4-way image classification set "dataset" from GitHub (ananya-byte/AlzheimerDataset); label vocabulary: mild dementia, moderate dementia, non-demented, very mild dementia.

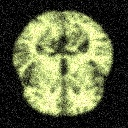
Label: very mild dementia

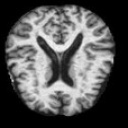
Label: mild dementia

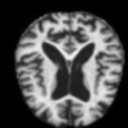
Label: moderate dementia

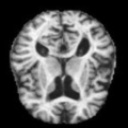
Label: mild dementia

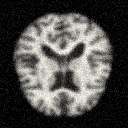
Label: non-demented

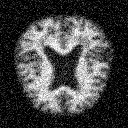
Label: non-demented
